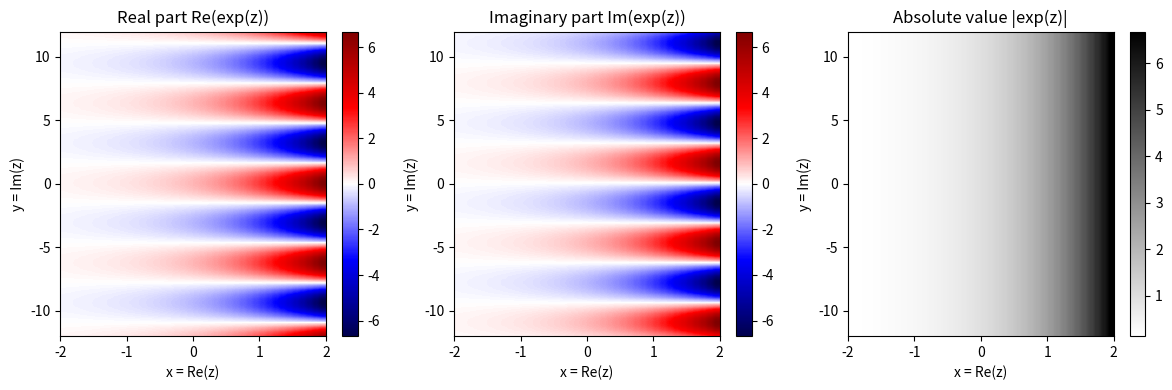
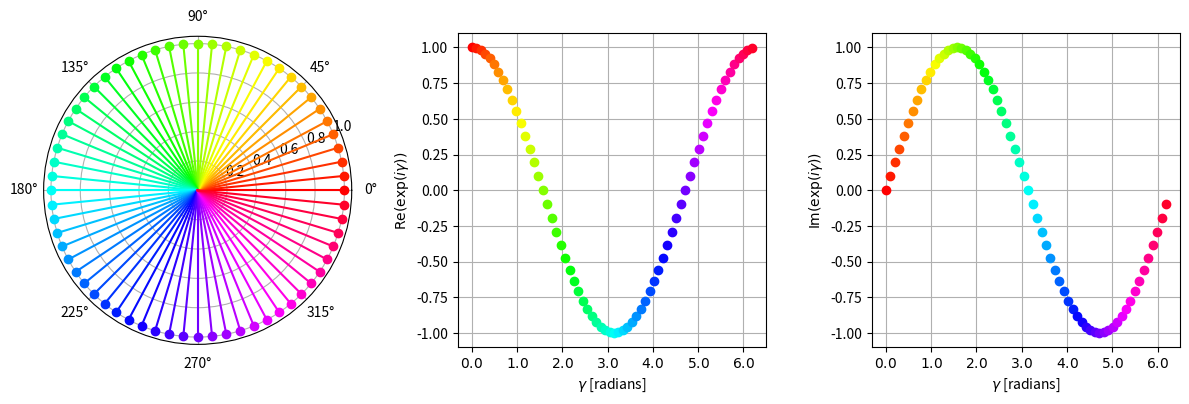
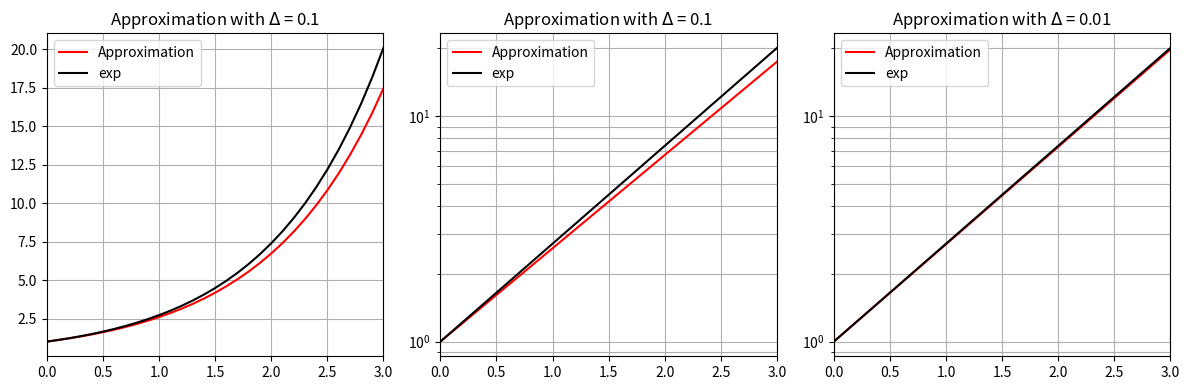
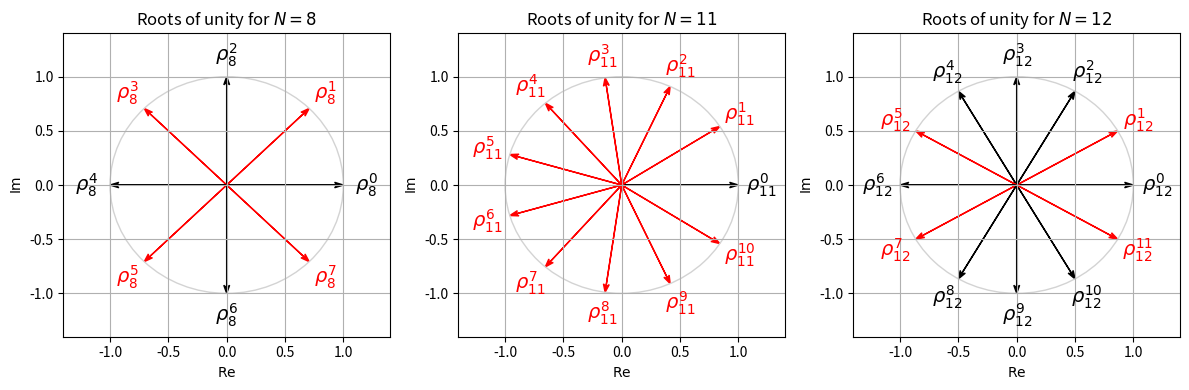

Write the Python code that produced these figures, in order. (Note: this script raises an exception after producing the figures.)
import numpy as np
from matplotlib import pyplot as plt
%matplotlib inline

X, Y = np.meshgrid(np.arange(-2, 2, 0.1), np.arange(-12, 12, 0.1))
Z = X + Y*1j
f_exp = np.exp(Z)

plt.figure(figsize=(12, 4))
extent = [-2, 2, -12, 12]
plt.subplot(1, 3, 1)
plt.imshow(np.real(f_exp),  aspect='auto', cmap='seismic', origin='lower', extent=extent)
plt.title('Real part Re(exp(z))')
plt.xlabel('x = Re(z)')
plt.ylabel('y = Im(z)')
plt.colorbar()
plt.subplot(1, 3, 2)
plt.imshow(np.imag(f_exp),  aspect='auto', cmap='seismic', origin='lower', extent=extent)
plt.title('Imaginary part Im(exp(z))')
plt.xlabel('x = Re(z)')
plt.ylabel('y = Im(z)')
plt.colorbar()
plt.subplot(1, 3, 3)
plt.imshow(np.abs(f_exp),  aspect='auto', cmap='gray_r', origin='lower', extent=extent)
plt.title('Absolute value |exp(z)|')
plt.xlabel('x = Re(z)')
plt.ylabel('y = Im(z)')
plt.colorbar()
plt.tight_layout()

from matplotlib import ticker 
%matplotlib inline

cmap = plt.cm.get_cmap('hsv') # hsv is nice because it defines a circular color map

N = 64

fig = plt.figure(figsize=(12, 4))
ax1 = fig.add_subplot(1, 3, 1, projection='polar')
ax2 = fig.add_subplot(1, 3, 2)
ax3 = fig.add_subplot(1, 3, 3)

for i in range(N):
    gamma = 2 * np.pi * i / N
    c = np.exp(1j * gamma)
    color = cmap(i / N)
    ax1.plot([0, np.angle(c)], [0, np.abs(c)], color=color)
    ax1.plot(np.angle(c), np.abs(c), 'o', color=color)
    ax2.plot(gamma, np.real(c), 'o', color=color)
    ax3.plot(gamma, np.imag(c), 'o', color=color)
    
ax2.grid()
ax2.set_xlabel('$\gamma$ [radians]')
ax2.set_ylabel('$\mathrm{Re}(\exp(i \gamma))$')
ax2.xaxis.set_major_formatter(ticker.FormatStrFormatter('$%s$')) 

ax3.grid()
ax3.set_xlabel('$\gamma$ [radians]')
ax3.set_ylabel('$\mathrm{Im}(\exp(i \gamma))$')
ax3.xaxis.set_major_formatter(ticker.FormatStrFormatter('$%s$')) 
plt.tight_layout()

def exp_approx_Euler(x_min=0, x_max=2, x_delta=0.01, f_0=1):
    """Approximation of exponential function using Euler's method

    Notebook: PCP_07_exp.ipynb

    Args:
        x_min: Start of input interval (Default value = 0)
        x_max: End of input interval (Default value = 2)
        x_delta: Step size (Default value = 0.01)
        f_0: Initial condition (Default value = 1)

    Returns:
        f: Signal
        x: Sampled input interval
    """
    x = np.arange(x_min, x_max+x_delta, x_delta)
    N = len(x)
    f = np.zeros(N)
    f[0] = f_0
    for n in range(1, N):
        f[n] = f[n-1] + f[n-1]*x_delta
    return f, x


plt.figure(figsize=(12, 4))
x_max = 3
x_delta = 0.1
f, x = exp_approx_Euler(x_min=0, x_max=x_max, x_delta=x_delta, f_0=1)

plt.subplot(1, 3, 1)
plt.plot(x, f, 'r')
plt.plot(x, np.exp(x), 'k')
plt.legend(['Approximation','exp'])
plt.xlim([0, x_max])
plt.grid()
plt.title('Approximation with $\Delta$ = %.1f' % x_delta)

plt.subplot(1, 3, 2)
plt.semilogy(x, f, 'r')
plt.semilogy(x, np.exp(x), 'k')
plt.legend(['Approximation','exp'])
plt.xlim([0, x_max])
plt.grid(which='both')
plt.title('Approximation with $\Delta$ = %.1f' % x_delta)


x_delta  = 0.01
f, x = exp_approx_Euler(x_min=0, x_max=x_max, x_delta=x_delta, f_0=1)
plt.subplot(1, 3, 3)
plt.semilogy(x, f, 'r')
plt.semilogy(x, np.exp(x), 'k')
plt.legend(['Approximation','exp'])
plt.xlim([0, x_max])
plt.grid(which='both')
plt.title('Approximation with $\Delta$ = %.2f' % x_delta)
plt.tight_layout()

from math import gcd

def plot_vector(c, color='k', start=0, linestyle='-'):
    """Plotting complex number as vector

    Notebook: PCP_07_exp.ipynb

    Args:
        c: Complex number
        color: Vector color (Default value = 'k')
        start: Start of vector (Default value = 0)
        linestyle: Line Style of vector (Default value = '-')
    """
    return plt.arrow(np.real(start), np.imag(start), np.real(c), np.imag(c),
                     linestyle=linestyle, head_width=0.05,
                     fc=color, ec=color, overhang=0.3, length_includes_head=True)


def plot_root_unity(N, ax):
    """Plotting N-th root of unity into figure with axis

    Notebook: PCP_07_exp.ipynb

    Args:
        N: Root number
        ax: Axis handle
    """
    root_unity = np.exp(2j * np.pi / N)
    root_unity_power = 1

    ax.grid()
    ax.set_xlim([-1.4, 1.4])
    ax.set_ylim([-1.4, 1.4])
    ax.set_xlabel('$\mathrm{Re}$')
    ax.set_ylabel('$\mathrm{Im}$')
    ax.set_title('Roots of unity for $N=%d$' % N)

    for n in range(0, N):
        colorPlot = 'r' if gcd(n, N) == 1 else 'k'
        plot_vector(root_unity_power, color=colorPlot)
        ax.text(np.real(1.2*root_unity_power), np.imag(1.2*root_unity_power),
                r'$\rho_{%s}^{%s}$' % (N, n), size='14',
                color=colorPlot, ha='center', va='center')
        root_unity_power *= root_unity

    circle_unit = plt.Circle((0, 0), 1, color='lightgray', fill=0)
    ax.add_artist(circle_unit)

plt.figure(figsize=(12, 4))
ax = plt.subplot(1, 3, 1)
plot_root_unity(N=8, ax=ax)    
ax = plt.subplot(1, 3, 2)
plot_root_unity(N=11, ax=ax)
ax = plt.subplot(1, 3, 3)
plot_root_unity(N=12, ax=ax)
plt.tight_layout()

import libpcp.exp
show_result = True

#<solution>
# Your Solution
#</solution>

libpcp.exp.exercise_approx_exp(show_result=show_result)

#<solution>
# Your Solution
#</solution>

libpcp.exp.exercise_gaussian(show_result=show_result)

#<solution>
# Your Solution
#</solution>

libpcp.exp.exercise_spiral(show_result=show_result)